Run: headless pygame with SDL's dummy video driver; simulated clock (each Clock.tick advances the game by its frame time, no real sleeping); random seed 0; keys injected as events and as key.get_pressed() state; no mouse input.
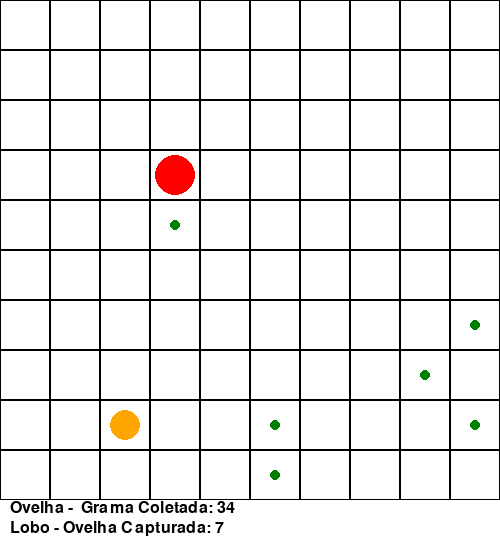
Frame 1 of 4 · flips 1–60 · no input
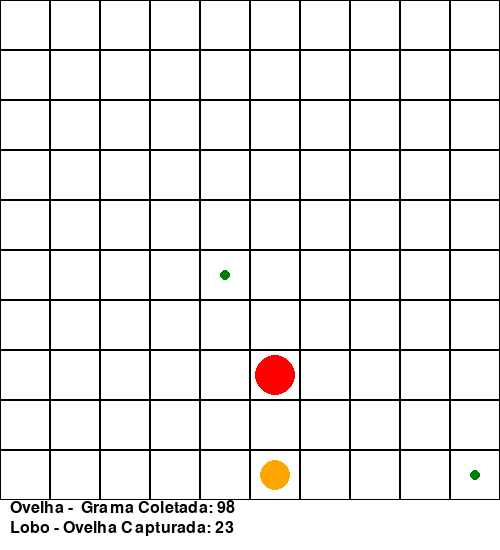
Frame 2 of 4 · flips 61–180 · tapped SPACE, RETURN · held RIGHT (→), D
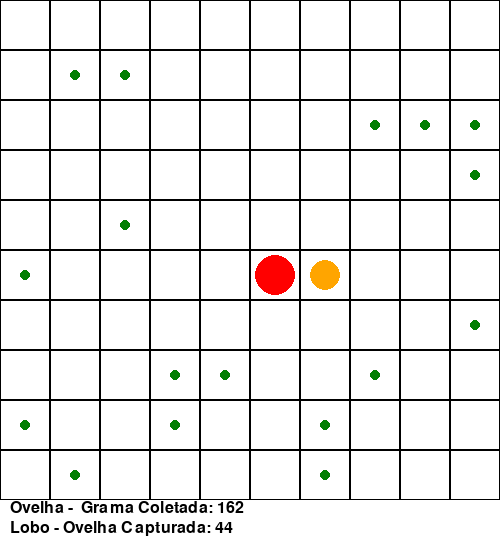
Frame 3 of 4 · flips 181–300 · held DOWN (↓), S
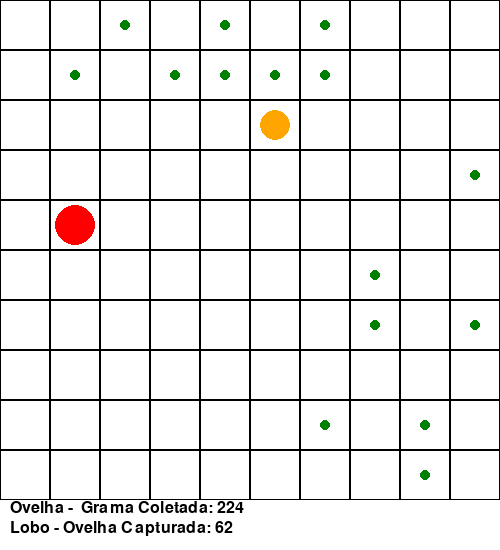
Frame 4 of 4 · flips 301–420 · held LEFT (←), A, UP (↑), W

The pygame program that drew these frames:

import pygame
import random
import math

# Definindo cores
BRANCO = (255, 255, 255)
PRETO = (0, 0, 0)
LARANJA = (255, 165, 0)
VERDE = (0, 128, 0)
VERMELHO = (255, 0, 0)

# Definindo configurações do ambiente
TAMANHO_GRADE = 10
TAMANHO_CELULA = 50
LARGURA = TAMANHO_GRADE * TAMANHO_CELULA
ALTURA = TAMANHO_GRADE * TAMANHO_CELULA

# Classe para representar a ovelha
class Ovelha:
    def __init__(self):
        self.x = random.randint(0, TAMANHO_GRADE - 1)
        self.y = random.randint(0, TAMANHO_GRADE - 1)
        self.grama_coletada = 0

    def mover_em_direcao_da_grama(self, posicoes_grama):
        if posicoes_grama:
            grama_mais_proxima = min(posicoes_grama, key=lambda pos: math.sqrt((pos[0] - self.x) ** 2 + (pos[1] - self.y) ** 2))
            alvo_x, alvo_y = grama_mais_proxima
            dx = alvo_x - self.x
            dy = alvo_y - self.y

            if dx != 0:
                self.x += dx // abs(dx)
            if dy != 0:
                self.y += dy // abs(dy)

            self.x = max(0, min(self.x, TAMANHO_GRADE - 1))
            self.y = max(0, min(self.y, TAMANHO_GRADE - 1))

    def coletar_grama(self, posicoes_grama):
        if (self.x, self.y) in posicoes_grama:
            posicoes_grama.remove((self.x, self.y))
            self.grama_coletada += 1

# Classe para representar o lobo
class Lobo:
    def __init__(self):
        self.x = random.randint(0, TAMANHO_GRADE - 1)
        self.y = random.randint(0, TAMANHO_GRADE - 1)
        self.ovelhas_capturadas = 0

    def mover_em_direcao_da_ovelha(self, x_ovelha, y_ovelha):
        dx = x_ovelha - self.x
        dy = y_ovelha - self.y

        sx = 1 if dx > 0 else -1
        sy = 1 if dy > 0 else -1
        dx = abs(dx)
        dy = abs(dy)
        err = dx - dy

        if dx == 0 and dy == 0:
            return

        if dx > dy:
            self.x += sx
        else:
            self.y += sy

        self.x = max(0, min(self.x, TAMANHO_GRADE - 1))
        self.y = max(0, min(self.y, TAMANHO_GRADE - 1))

    def verificar_ovelha_capturada(self, ovelha):
        if self.x == ovelha.x and self.y == ovelha.y:
            self.ovelhas_capturadas += 1
            ovelha.x = random.randint(0, TAMANHO_GRADE - 1)
            ovelha.y = random.randint(0, TAMANHO_GRADE - 1)

# Inicializando o Pygame
pygame.init()
tela = pygame.display.set_mode((LARGURA, ALTURA + 50))  # Altura aumentada para exibir os contadores
pygame.display.set_caption("Ambiente de Ovelha e Lobo")

# Função para desenhar o ambiente
def desenhar_ambiente(ovelha, lobo, posicoes_grama):
    tela.fill(BRANCO)
    for x in range(TAMANHO_GRADE):
        for y in range(TAMANHO_GRADE):
            retangulo = pygame.Rect(x * TAMANHO_CELULA, y * TAMANHO_CELULA, TAMANHO_CELULA, TAMANHO_CELULA)
            pygame.draw.rect(tela, PRETO, retangulo, 1)
    for posicao_grama in posicoes_grama:
        pygame.draw.circle(tela, VERDE, (posicao_grama[0] * TAMANHO_CELULA + TAMANHO_CELULA // 2, posicao_grama[1] * TAMANHO_CELULA + TAMANHO_CELULA // 2), 5)
    pygame.draw.circle(tela, LARANJA, (ovelha.x * TAMANHO_CELULA + TAMANHO_CELULA // 2, ovelha.y * TAMANHO_CELULA + TAMANHO_CELULA // 2), 15)
    pygame.draw.circle(tela, VERMELHO, (lobo.x * TAMANHO_CELULA + TAMANHO_CELULA // 2, lobo.y * TAMANHO_CELULA + TAMANHO_CELULA // 2), 20)

# Função para gerar posições de grama
def gerar_posicoes_grama():
    return [(random.randint(0, TAMANHO_GRADE - 1), random.randint(0, TAMANHO_GRADE - 1)) for _ in range(20)]

# Inicialização da fonte
fonte = pygame.font.SysFont(None, 24)

# Instanciando a ovelha e o lobo
ovelha = Ovelha()
lobo = Lobo()

# Lista para armazenar as posições de grama
posicoes_grama = gerar_posicoes_grama()

# Loop principal do jogo
rodando = True
while rodando:
    for evento in pygame.event.get():
        if evento.type == pygame.QUIT:
            rodando = False

    ovelha.mover_em_direcao_da_grama(posicoes_grama)
    ovelha.coletar_grama(posicoes_grama)
    lobo.mover_em_direcao_da_ovelha(ovelha.x, ovelha.y)
    lobo.verificar_ovelha_capturada(ovelha)

    # Regenerar posições de grama se todas forem removidas
    if not posicoes_grama:
        posicoes_grama = gerar_posicoes_grama()

    desenhar_ambiente(ovelha, lobo, posicoes_grama)  # Desenhando o ambiente

    # Exibindo contadores
    texto_contador_ovelha = fonte.render("Ovelha -  Grama Coletada: " + str(ovelha.grama_coletada), True, PRETO)
    retangulo_contador_ovelha = texto_contador_ovelha.get_rect()
    retangulo_contador_ovelha.topleft = (10, ALTURA)  # Posição ajustada
    tela.blit(texto_contador_ovelha, retangulo_contador_ovelha)

    texto_contador_lobo = fonte.render("Lobo - Ovelha Capturada: " + str(lobo.ovelhas_capturadas), True, PRETO)
    retangulo_contador_lobo = texto_contador_lobo.get_rect()
    retangulo_contador_lobo.topleft = (10, ALTURA + 20)  # Posição ajustada
    tela.blit(texto_contador_lobo, retangulo_contador_lobo)

    pygame.display.flip()
    pygame.time.delay(250)  # Ajuste o atraso aqui para a velocidade de movimento

pygame.quit()
